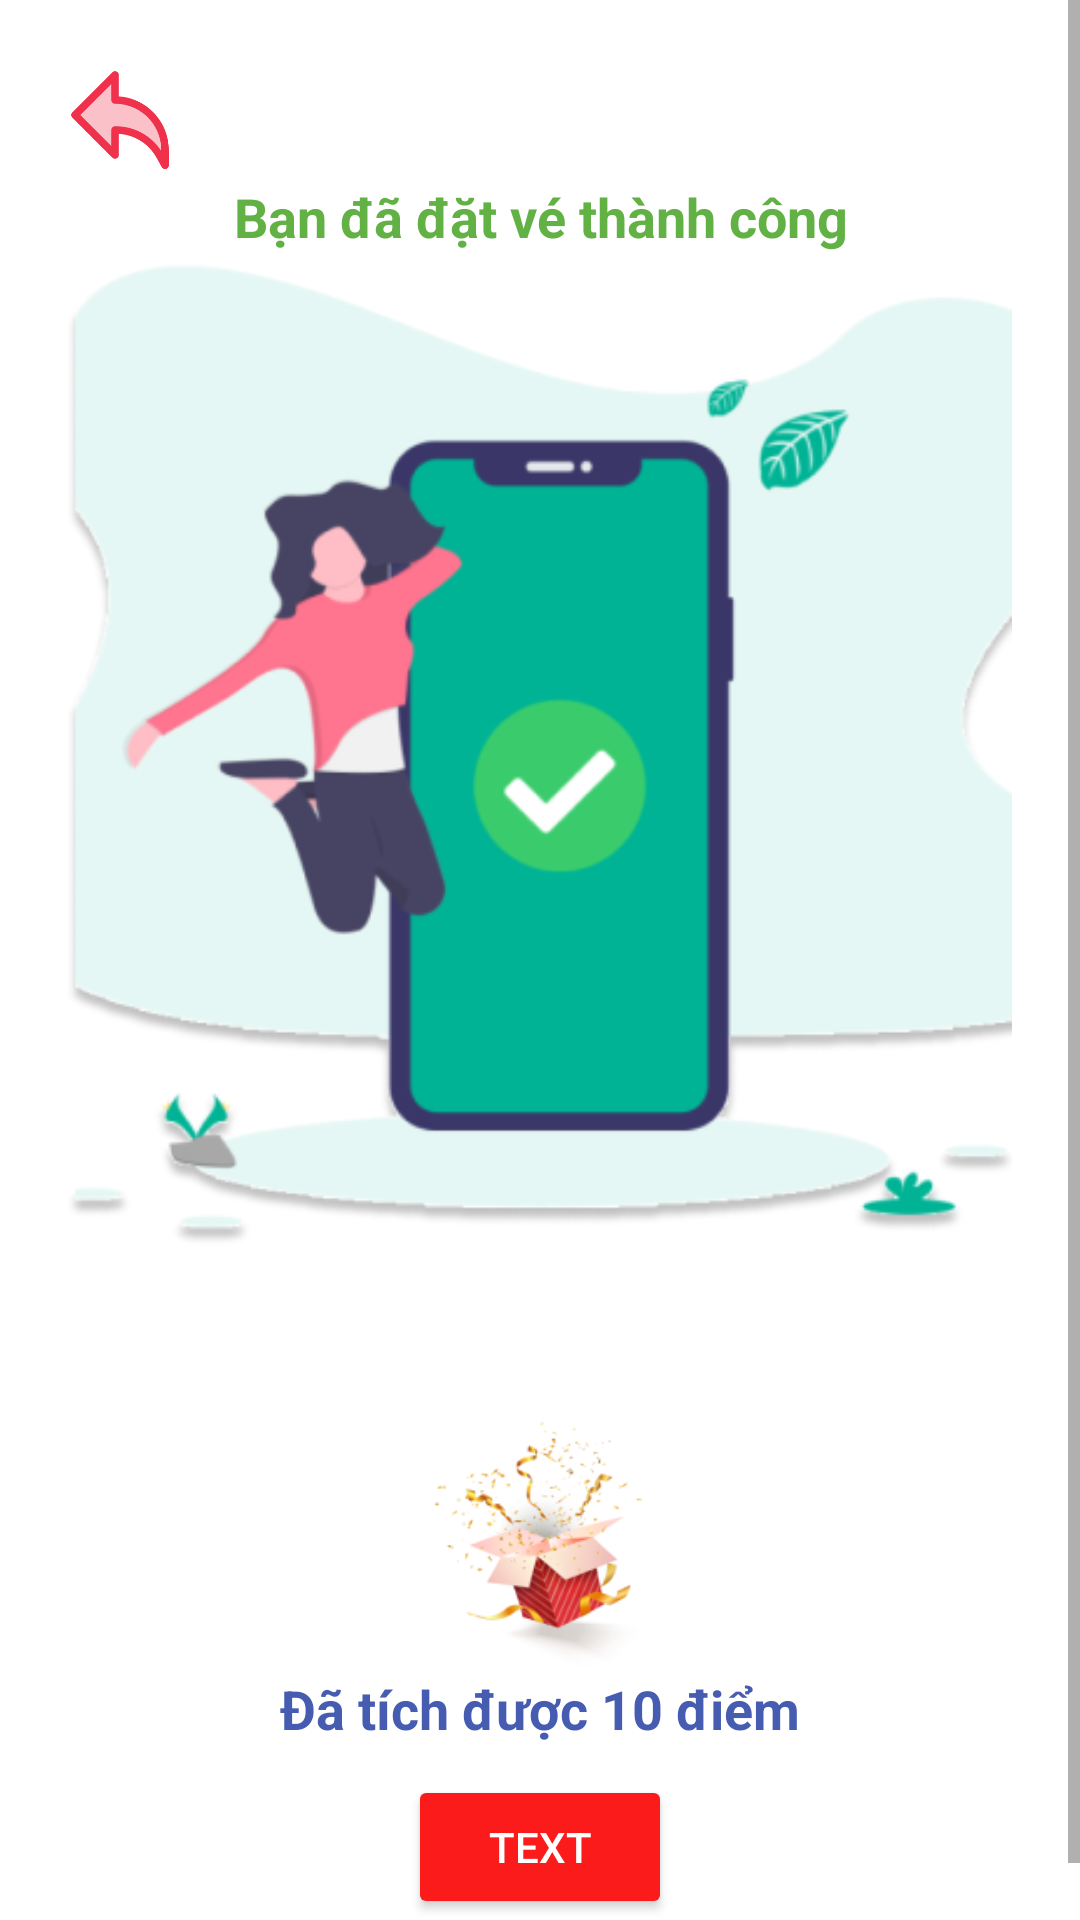

Write the Android layout XML for this screen, with the resource values it uses.
<!-- AndroidManifest.xml: application theme Theme.AppMovieDNK -->
<!-- res/layout/fragment_success.xml -->
<?xml version="1.0" encoding="utf-8"?>
<FrameLayout xmlns:android="http://schemas.android.com/apk/res/android"
    xmlns:tools="http://schemas.android.com/tools"
    android:layout_width="match_parent"
    android:layout_height="match_parent"
    tools:context=".fragment.SuccessFragment">

    <ScrollView
        android:layout_width="match_parent"
        android:layout_height="match_parent"
        android:fillViewport="true">

        <LinearLayout
            android:layout_width="match_parent"
            android:layout_height="wrap_content"
            android:gravity="center"
            android:orientation="vertical"
            android:padding="20dp">

            <ImageView
                android:id="@+id/btn_back"
                android:layout_width="40dp"
                android:layout_height="40dp"
                android:layout_gravity="start"
                android:src="@drawable/img_return" />

            <TextView
                android:layout_width="match_parent"
                android:layout_height="wrap_content"
                android:text="Bạn đã đặt vé thành công"
                android:textAlignment="center"
                android:textColor="#61B145"
                android:textSize="18dp"
                android:textStyle="bold" />

            <ImageView
                android:layout_width="wrap_content"
                android:layout_height="383dp"
                android:src="@drawable/img_success" />

            <LinearLayout
                android:layout_width="match_parent"
                android:layout_height="wrap_content"
                android:gravity="center"
                android:layout_marginBottom="10dp"
                android:orientation="vertical">

                <ImageView
                    android:layout_width="wrap_content"
                    android:layout_height="90dp"
                    android:src="@drawable/img_succes_2" />

                <TextView
                    android:id="@+id/add_point"
                    android:layout_width="wrap_content"
                    android:layout_height="wrap_content"
                    android:text="Đã tích được 10 điểm"
                    android:textAlignment="center"
                    android:textColor="#455CB1"
                    android:textSize="18dp"
                    android:textStyle="bold" />

            </LinearLayout>

            <include
                android:id="@+id/succees_btn"
                layout="@layout/button_primary" />
        </LinearLayout>
    </ScrollView>
</FrameLayout>
<!-- res/layout/button_primary.xml (included above) -->
<?xml version="1.0" encoding="utf-8"?>
<LinearLayout xmlns:android="http://schemas.android.com/apk/res/android"

    android:layout_width="wrap_content"
    android:layout_height="wrap_content"
    xmlns:app="http://schemas.android.com/apk/res-auto">

    <Button
        xmlns:android="http://schemas.android.com/apk/res/android"
        android:id="@+id/btn_primary"
        android:layout_width="match_parent"
        android:layout_height="wrap_content"
        android:backgroundTint="@color/colorPrimary"

        android:textColor="@color/text"
        android:padding="12dp"
        android:text="Text"
        android:textColorHint="@color/text"/>

</LinearLayout>
<!-- resources referenced by this layout -->
<resources>
  <color name="colorPrimary">#FC1B1B</color>
  <color name="text">#FFF</color>
  <!-- drawable img_return: png bitmap (drawable, 7367 bytes) -->
  <!-- drawable img_succes_2: png bitmap (drawable, 18644 bytes) -->
  <!-- drawable img_success: png bitmap (drawable, 48238 bytes) -->
  <style name="Theme.AppMovieDNK" parent="Base.Theme.AppMovieDNK" />
  <style name="Base.Theme.AppMovieDNK" parent="Theme.MaterialComponents.DayNight.NoActionBar">
          
          
  
      </style>
</resources>
